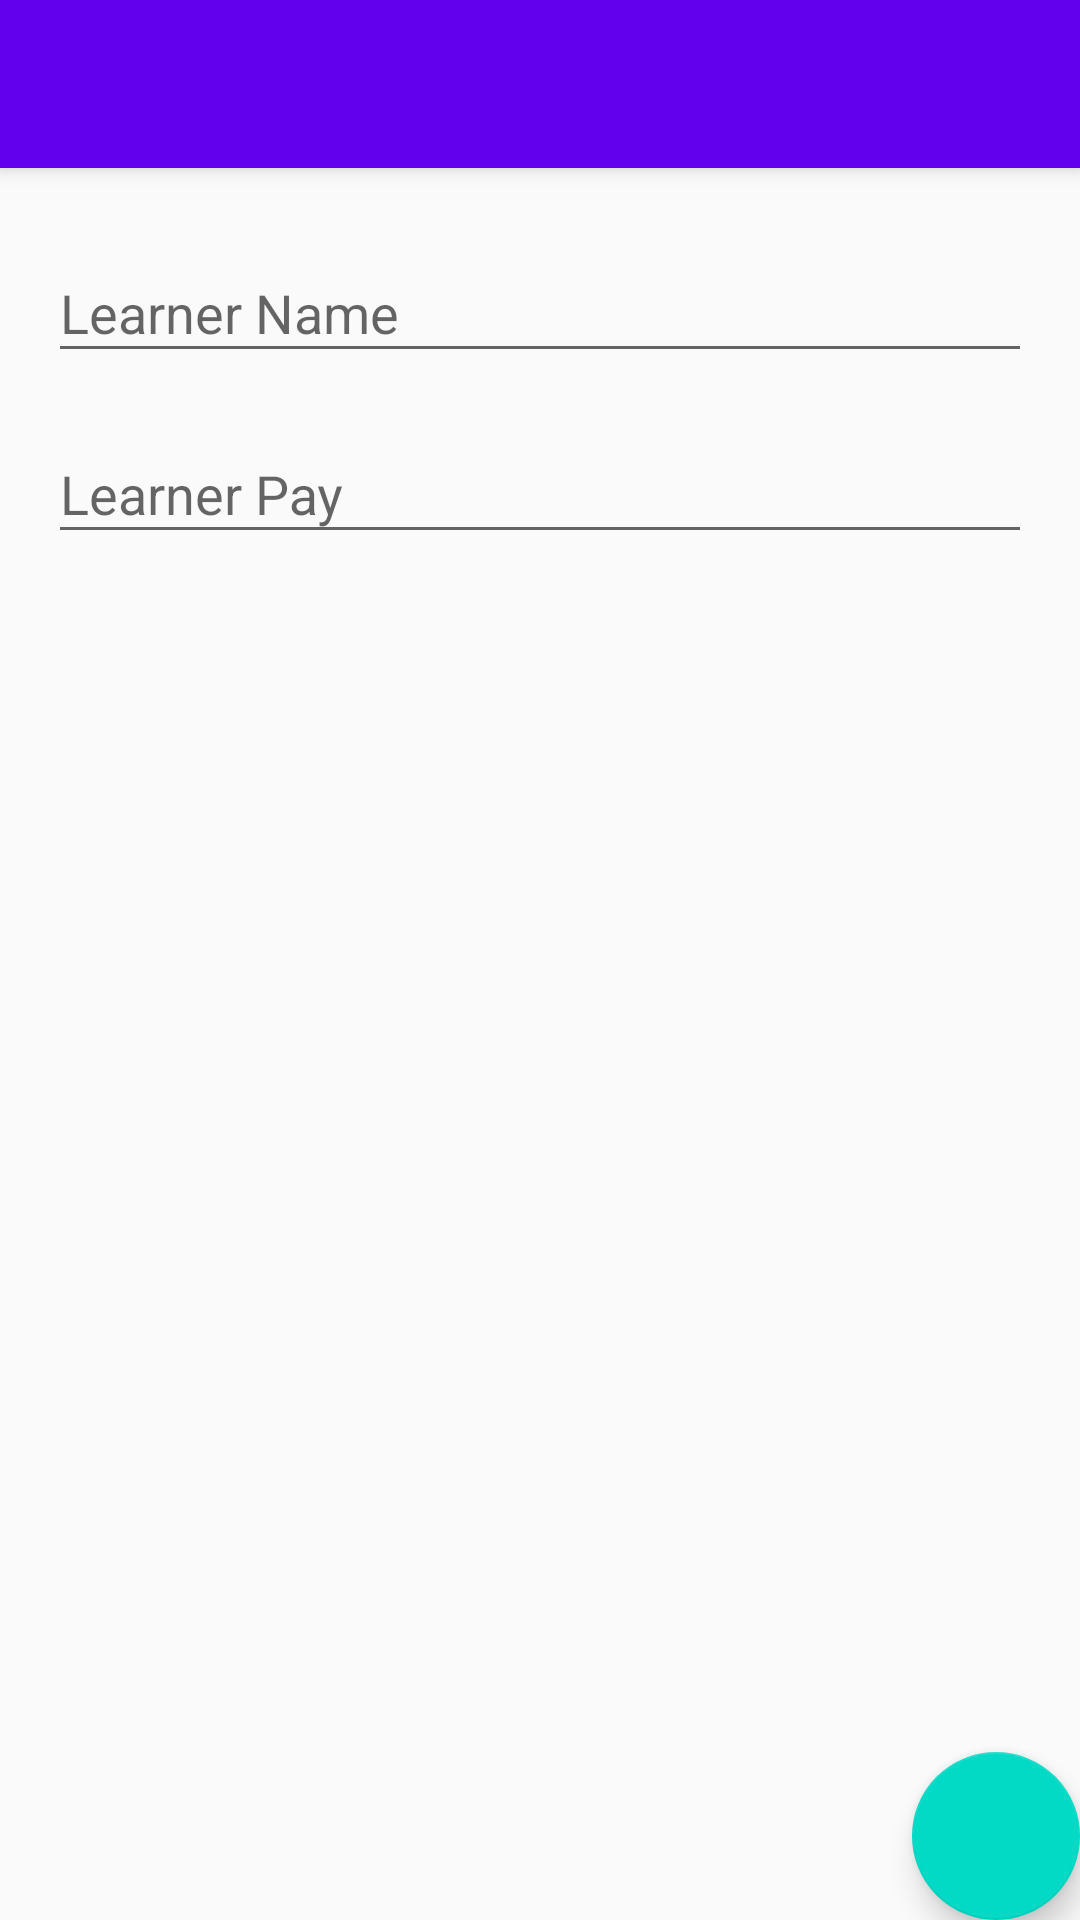

Android layout source for this screen:
<!-- AndroidManifest.xml: activity theme AppTheme.NoActionBar -->
<!-- res/layout/activity_add_learner.xml -->
<?xml version="1.0" encoding="utf-8"?>
<android.support.design.widget.CoordinatorLayout xmlns:android="http://schemas.android.com/apk/res/android"
    xmlns:app="http://schemas.android.com/apk/res-auto"
    xmlns:tools="http://schemas.android.com/tools"
    android:layout_width="match_parent"
    android:layout_height="match_parent"
    tools:context="com.example.schedule.activities.AddLearnerActivity">

    <android.support.design.widget.AppBarLayout
        android:layout_width="match_parent"
        android:layout_height="wrap_content"
        android:theme="@style/AppTheme.AppBarOverlay">

        <android.support.v7.widget.Toolbar
            android:id="@+id/toolbar"
            android:layout_width="match_parent"
            android:layout_height="?attr/actionBarSize"
            android:background="?attr/colorPrimary"
            app:popupTheme="@style/AppTheme.PopupOverlay" />

    </android.support.design.widget.AppBarLayout>

    <include layout="@layout/content_add_learner" />

    <android.support.design.widget.FloatingActionButton
        android:id="@+id/fabAddLearnerDone"
        android:layout_width="wrap_content"
        android:layout_height="wrap_content"
        android:layout_gravity="bottom|end"
        android:layout_margin="@dimen/fab_margin"
        app:srcCompat="@drawable/ic_done_white_24px" />

</android.support.design.widget.CoordinatorLayout>
<!-- res/layout/content_add_learner.xml (included above) -->
<?xml version="1.0" encoding="utf-8"?>
<android.support.constraint.ConstraintLayout xmlns:android="http://schemas.android.com/apk/res/android"
    xmlns:app="http://schemas.android.com/apk/res-auto"
    xmlns:tools="http://schemas.android.com/tools"
    android:layout_width="match_parent"
    android:layout_height="match_parent"
    app:layout_behavior="@string/appbar_scrolling_view_behavior"
    tools:context="com.example.schedule.activities.AddLearnerActivity"
    tools:showIn="@layout/activity_add_learner">

    <android.support.design.widget.TextInputLayout
        android:id="@+id/tilLearnerName"
        android:layout_width="match_parent"
        android:layout_height="wrap_content"
        android:layout_marginEnd="16dp"
        android:layout_marginStart="16dp"
        android:layout_marginTop="16dp"
        app:layout_constraintEnd_toEndOf="parent"
        app:layout_constraintStart_toStartOf="parent"
        app:layout_constraintTop_toTopOf="parent">

        <android.support.design.widget.TextInputEditText
            android:id="@+id/etLearnerName"
            android:layout_width="match_parent"
            android:layout_height="wrap_content"
            android:hint="@string/hint_learner_name"
            android:inputType="textCapWords|textPersonName" />
    </android.support.design.widget.TextInputLayout>

    <android.support.design.widget.TextInputLayout
        android:id="@+id/tilLearnerPay"
        android:layout_width="match_parent"
        android:layout_height="wrap_content"
        android:layout_marginEnd="16dp"
        android:layout_marginStart="16dp"
        android:layout_marginTop="8dp"
        app:layout_constraintEnd_toEndOf="parent"
        app:layout_constraintStart_toStartOf="parent"
        app:layout_constraintTop_toBottomOf="@+id/tilLearnerName">

        <android.support.design.widget.TextInputEditText
            android:id="@+id/etLearnerPay"
            android:layout_width="match_parent"
            android:layout_height="wrap_content"
            android:hint="@string/hint_learner_pay"
            android:inputType="numberDecimal" />
    </android.support.design.widget.TextInputLayout>

</android.support.constraint.ConstraintLayout>
<!-- resources referenced by this layout -->
<resources>
  <string name="hint_learner_name">Learner Name</string>
  <string name="hint_learner_pay">Learner Pay</string>
  <style name="AppTheme.AppBarOverlay" parent="ThemeOverlay.AppCompat.Dark.ActionBar" />
  <style name="AppTheme.PopupOverlay" parent="ThemeOverlay.AppCompat.Light" />
  <style name="AppTheme.NoActionBar">
          <item name="windowActionBar">false</item>
          <item name="windowNoTitle">true</item>
      </style>
</resources>
